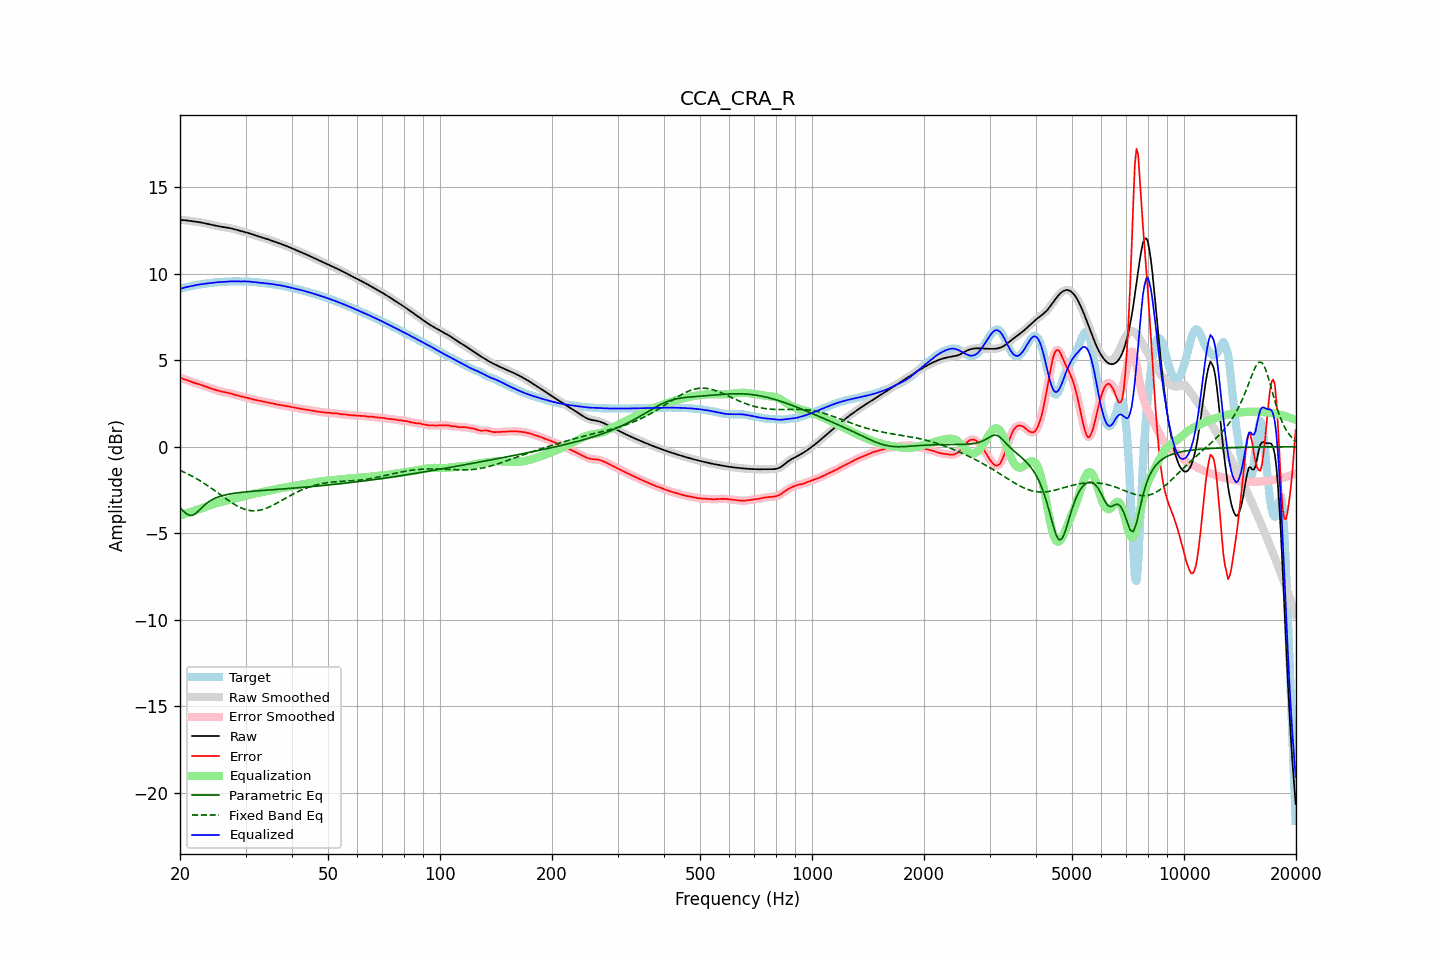

The table this chart was drawn from, first rows:
frequency, raw, error, smoothed, error_smoothed, equalization, parametric_eq, fixed_band_eq, equalized_raw, equalized_smoothed, target
20.00, 13.11, 3.99, 13.11, 3.99, -3.99, -3.53, -1.37, 9.12, 9.11, 9.12
20.20, 13.10, 3.96, 13.10, 3.96, -3.96, -3.62, -1.41, 9.15, 9.15, 9.15
20.40, 13.10, 3.92, 13.10, 3.93, -3.92, -3.71, -1.45, 9.17, 9.18, 9.17
20.61, 13.09, 3.89, 13.09, 3.89, -3.89, -3.80, -1.50, 9.20, 9.20, 9.20
20.81, 13.08, 3.86, 13.08, 3.86, -3.85, -3.88, -1.54, 9.23, 9.23, 9.22
21.02, 13.07, 3.82, 13.07, 3.82, -3.82, -3.93, -1.59, 9.25, 9.25, 9.24
21.23, 13.05, 3.79, 13.05, 3.79, -3.79, -3.97, -1.63, 9.26, 9.27, 9.27
21.44, 13.04, 3.75, 13.04, 3.75, -3.76, -3.97, -1.68, 9.28, 9.28, 9.29
21.66, 13.03, 3.72, 13.03, 3.72, -3.72, -3.96, -1.73, 9.30, 9.30, 9.31
21.87, 13.02, 3.69, 13.02, 3.69, -3.69, -3.90, -1.78, 9.32, 9.32, 9.33
22.09, 13.00, 3.66, 13.00, 3.66, -3.66, -3.84, -1.83, 9.34, 9.34, 9.34
22.31, 12.99, 3.63, 12.99, 3.63, -3.63, -3.76, -1.89, 9.36, 9.36, 9.36
22.54, 12.98, 3.60, 12.98, 3.60, -3.60, -3.67, -1.94, 9.38, 9.38, 9.37
22.76, 12.96, 3.57, 12.96, 3.57, -3.57, -3.58, -2.00, 9.39, 9.39, 9.39
22.99, 12.94, 3.54, 12.94, 3.54, -3.54, -3.48, -2.06, 9.40, 9.40, 9.40
23.22, 12.92, 3.51, 12.92, 3.51, -3.51, -3.40, -2.12, 9.41, 9.41, 9.41
23.45, 12.90, 3.48, 12.90, 3.48, -3.48, -3.32, -2.18, 9.43, 9.43, 9.42
23.69, 12.88, 3.45, 12.88, 3.45, -3.44, -3.24, -2.24, 9.44, 9.44, 9.44
23.92, 12.86, 3.41, 12.86, 3.41, -3.41, -3.18, -2.31, 9.45, 9.45, 9.45
24.16, 12.84, 3.38, 12.84, 3.38, -3.38, -3.12, -2.37, 9.46, 9.46, 9.46
24.40, 12.82, 3.35, 12.82, 3.35, -3.35, -3.06, -2.43, 9.47, 9.47, 9.47
24.65, 12.80, 3.32, 12.80, 3.32, -3.32, -3.02, -2.50, 9.49, 9.49, 9.49
24.89, 12.78, 3.29, 12.78, 3.29, -3.29, -2.97, -2.57, 9.50, 9.50, 9.50
25.14, 12.76, 3.26, 12.76, 3.26, -3.26, -2.93, -2.64, 9.50, 9.50, 9.51
25.39, 12.74, 3.23, 12.74, 3.23, -3.23, -2.90, -2.70, 9.51, 9.51, 9.51
25.65, 12.73, 3.21, 12.73, 3.21, -3.21, -2.87, -2.77, 9.52, 9.52, 9.52
25.91, 12.71, 3.18, 12.71, 3.18, -3.19, -2.84, -2.84, 9.52, 9.52, 9.53
26.16, 12.69, 3.16, 12.69, 3.16, -3.17, -2.82, -2.91, 9.53, 9.53, 9.53
26.43, 12.68, 3.15, 12.68, 3.15, -3.15, -2.79, -2.97, 9.53, 9.53, 9.53
26.69, 12.67, 3.13, 12.67, 3.13, -3.13, -2.77, -3.04, 9.54, 9.54, 9.54
26.96, 12.65, 3.11, 12.65, 3.11, -3.10, -2.75, -3.10, 9.55, 9.55, 9.54
27.23, 12.64, 3.09, 12.64, 3.09, -3.08, -2.74, -3.17, 9.55, 9.55, 9.55
27.50, 12.62, 3.06, 12.62, 3.06, -3.06, -2.72, -3.23, 9.56, 9.56, 9.55
27.77, 12.59, 3.03, 12.59, 3.03, -3.03, -2.70, -3.29, 9.56, 9.56, 9.56
28.05, 12.57, 3.01, 12.57, 3.01, -3.01, -2.69, -3.35, 9.56, 9.56, 9.56
28.33, 12.54, 2.98, 12.54, 2.98, -2.98, -2.68, -3.40, 9.56, 9.56, 9.56
28.62, 12.51, 2.95, 12.51, 2.95, -2.96, -2.67, -3.45, 9.55, 9.55, 9.56
28.90, 12.49, 2.93, 12.49, 2.93, -2.93, -2.65, -3.50, 9.55, 9.55, 9.56
29.19, 12.46, 2.91, 12.46, 2.91, -2.91, -2.64, -3.54, 9.55, 9.55, 9.56
29.48, 12.44, 2.89, 12.44, 2.89, -2.89, -2.63, -3.58, 9.55, 9.55, 9.55
29.78, 12.42, 2.87, 12.42, 2.87, -2.86, -2.62, -3.61, 9.56, 9.56, 9.55
30.08, 12.39, 2.84, 12.39, 2.84, -2.84, -2.61, -3.64, 9.55, 9.55, 9.55
30.38, 12.37, 2.82, 12.37, 2.82, -2.82, -2.60, -3.67, 9.55, 9.55, 9.55
30.68, 12.34, 2.79, 12.34, 2.79, -2.79, -2.60, -3.68, 9.54, 9.54, 9.54
30.99, 12.30, 2.77, 12.31, 2.77, -2.77, -2.59, -3.70, 9.54, 9.54, 9.54
31.30, 12.27, 2.74, 12.27, 2.74, -2.75, -2.58, -3.70, 9.53, 9.53, 9.53
31.61, 12.24, 2.72, 12.24, 2.72, -2.72, -2.57, -3.71, 9.52, 9.52, 9.52
31.93, 12.21, 2.70, 12.21, 2.70, -2.70, -2.56, -3.70, 9.51, 9.51, 9.51
32.24, 12.18, 2.68, 12.18, 2.68, -2.68, -2.56, -3.70, 9.50, 9.50, 9.50
32.57, 12.15, 2.66, 12.15, 2.66, -2.66, -2.55, -3.68, 9.49, 9.49, 9.49
32.89, 12.13, 2.64, 12.12, 2.64, -2.64, -2.54, -3.67, 9.48, 9.48, 9.48
33.22, 12.10, 2.62, 12.10, 2.62, -2.63, -2.53, -3.64, 9.47, 9.47, 9.47
33.55, 12.07, 2.61, 12.07, 2.61, -2.61, -2.53, -3.61, 9.46, 9.46, 9.46
33.89, 12.04, 2.59, 12.04, 2.59, -2.59, -2.52, -3.58, 9.45, 9.45, 9.45
34.23, 12.01, 2.57, 12.01, 2.57, -2.57, -2.51, -3.55, 9.44, 9.44, 9.44
34.57, 11.98, 2.55, 11.98, 2.55, -2.55, -2.51, -3.51, 9.43, 9.43, 9.43
34.92, 11.95, 2.53, 11.95, 2.53, -2.53, -2.50, -3.47, 9.42, 9.42, 9.42
35.27, 11.91, 2.51, 11.91, 2.51, -2.51, -2.49, -3.42, 9.40, 9.40, 9.40
35.62, 11.88, 2.49, 11.88, 2.49, -2.49, -2.48, -3.38, 9.39, 9.39, 9.39
35.97, 11.85, 2.47, 11.85, 2.47, -2.47, -2.48, -3.33, 9.38, 9.38, 9.38
... 635 more rows
